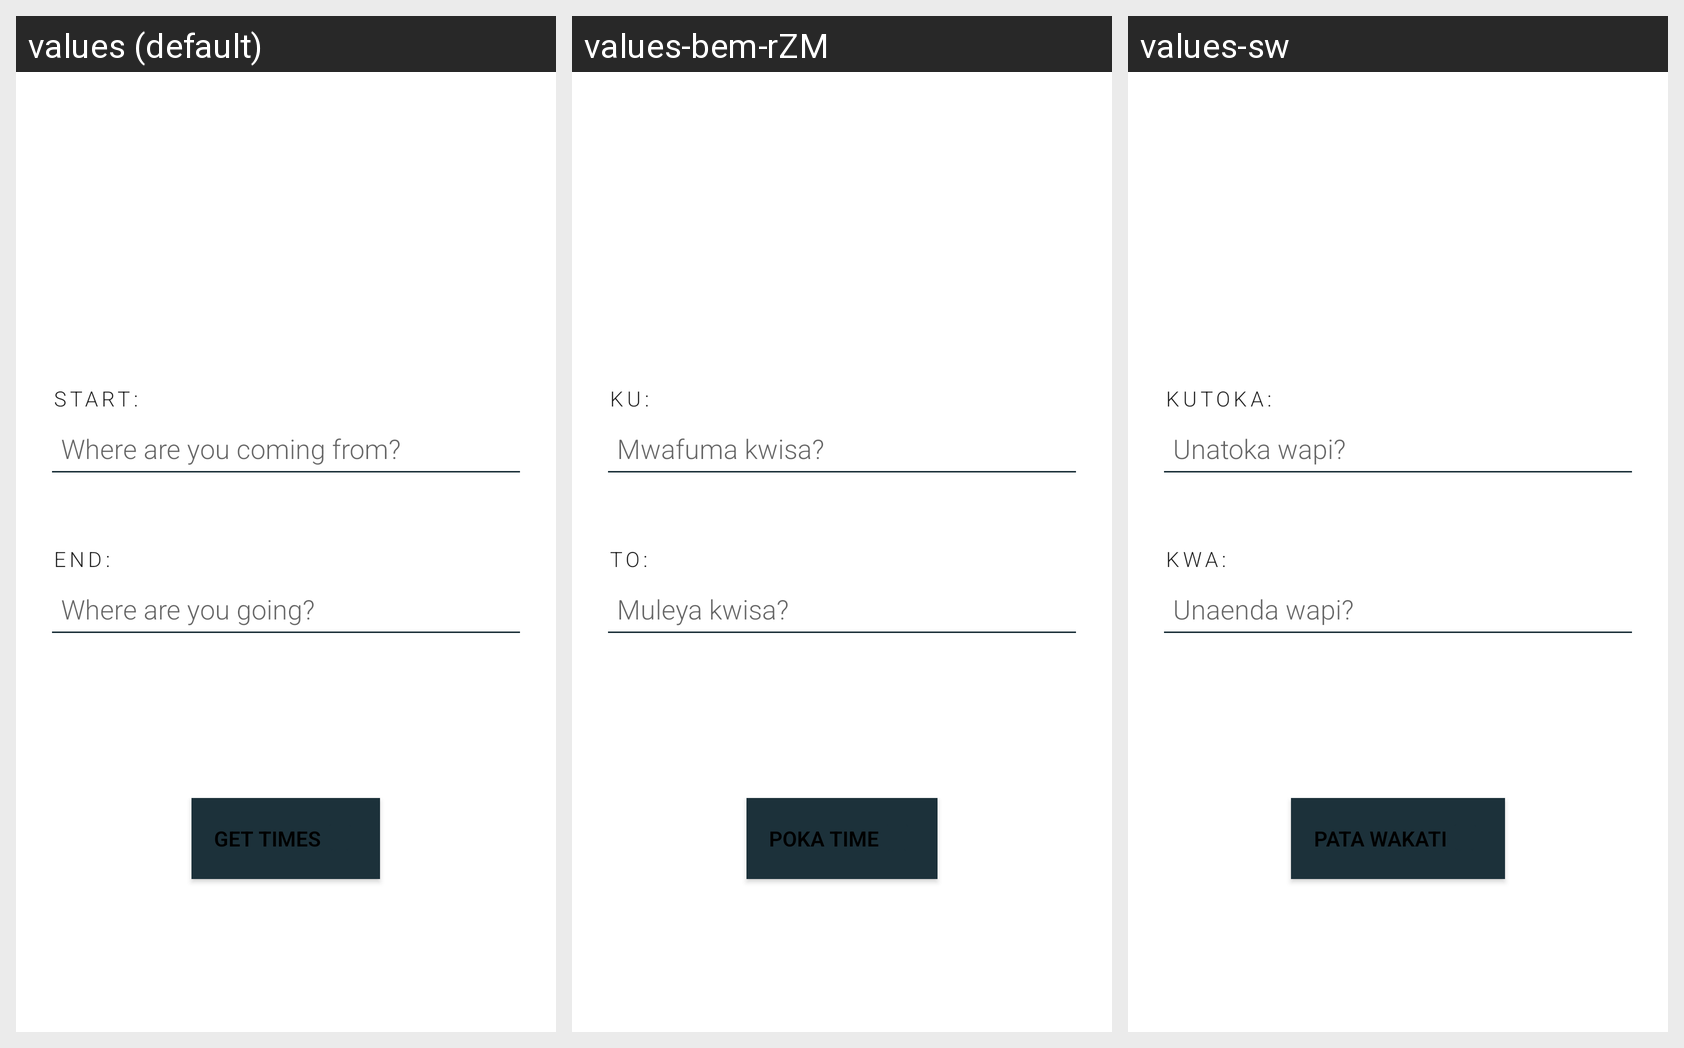

Locale-by-locale string values for the Android screen shown in this grid:
Android screen res/layout/activity_main.xml rendered under 3 locales, left to right: values (default), values-bem-rZM, values-sw. Device: Nexus 5 (rendered at 1080×1920; each locale shown at half size, 540×960, under a caption strip naming it); theme AppTheme.
Strings drawn on this screen, with the default value and each locale's value (text and hints the layout hard-codes appear in the picture but are not listed):

from
  values: Start:
  values-bem-rZM: Ku:
  values-sw: Kutoka:

startingPointQuestion
  values: Where are you coming from?
  values-bem-rZM: Mwafuma kwisa?
  values-sw: Unatoka wapi?

to
  values: End:
  values-bem-rZM: To:
  values-sw: Kwa:

destinationQuestion
  values: Where are you going?
  values-bem-rZM: Muleya kwisa?
  values-sw: Unaenda wapi?

get_times
  values: Get Times
  values-bem-rZM: Poka Time
  values-sw: Pata wakati
